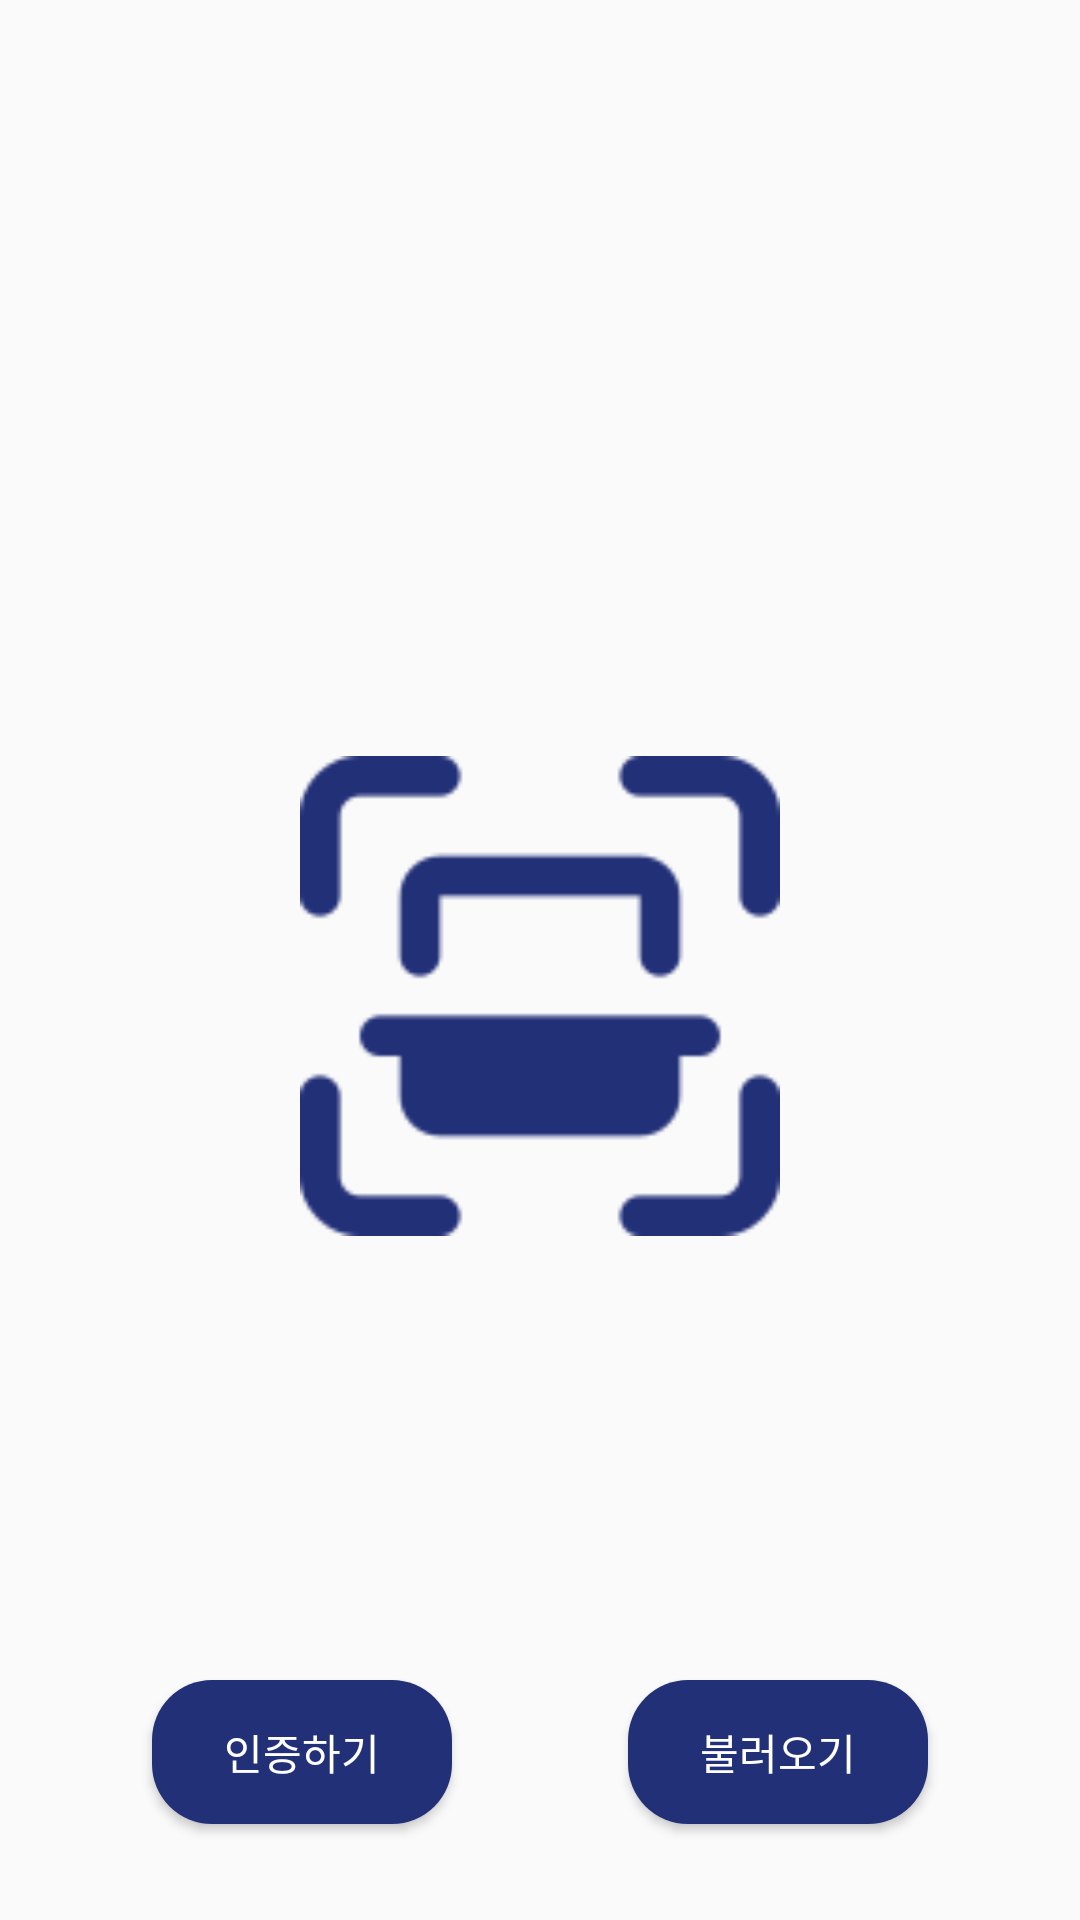

Android layout source for this screen:
<!-- AndroidManifest.xml: application theme Theme.App_ui -->
<!-- res/layout/fragment_camera.xml -->
<?xml version="1.0" encoding="utf-8"?>
<androidx.constraintlayout.widget.ConstraintLayout xmlns:android="http://schemas.android.com/apk/res/android"
    xmlns:app="http://schemas.android.com/apk/res-auto"
    xmlns:tools="http://schemas.android.com/tools"
    android:layout_width="match_parent"
    android:layout_height="match_parent">

    <Button
        android:id="@+id/btn_qr_1"
        android:layout_width="100dp"
        android:layout_height="wrap_content"
        android:layout_marginStart="8dp"
        android:layout_marginEnd="8dp"
        android:layout_marginBottom="32dp"
        android:background="@drawable/btn_border"
        android:text="인증하기"
        android:textColor="#ffffff"
        app:layout_constraintBottom_toBottomOf="parent"
        app:layout_constraintEnd_toStartOf="@+id/btn_qr_2"
        app:layout_constraintStart_toStartOf="parent" />

    <Button
        android:id="@+id/btn_qr_2"
        android:layout_width="100dp"
        android:layout_height="wrap_content"
        android:layout_marginStart="8dp"
        android:layout_marginEnd="8dp"
        android:layout_marginBottom="32dp"
        android:background="@drawable/btn_border"
        android:text="불러오기"
        android:textColor="#ffffff"
        app:layout_constraintBottom_toBottomOf="parent"
        app:layout_constraintEnd_toEndOf="parent"
        app:layout_constraintStart_toEndOf="@+id/btn_qr_1" />

    <ImageView
        android:id="@+id/imageView4"
        android:layout_width="160dp"
        android:layout_height="160dp"
        android:layout_marginTop="252dp"
        app:layout_constraintEnd_toEndOf="parent"
        app:layout_constraintStart_toStartOf="parent"
        app:layout_constraintTop_toTopOf="parent"
        app:srcCompat="@drawable/icon_qr_bg" />
</androidx.constraintlayout.widget.ConstraintLayout>
<!-- resources referenced by this layout -->
<resources>
  <!-- drawable btn_border (drawable) -->
  <?xml version="1.0" encoding="utf-8"?>
  <selector xmlns:android="http://schemas.android.com/apk/res/android">
  <item>
      <shape android:shape="rectangle">
          <corners android:radius="20dp"></corners>
          <solid android:color="#223078"></solid>
      </shape>
  </item>
  </selector>
  <!-- drawable icon_qr_bg: png bitmap (drawable, 2361 bytes) -->
  <style name="Theme.App_ui" parent="Base.Theme.App_ui" />
  <style name="Base.Theme.App_ui" parent="Theme.AppCompat.Light.NoActionBar">
          
          
      </style>
</resources>
